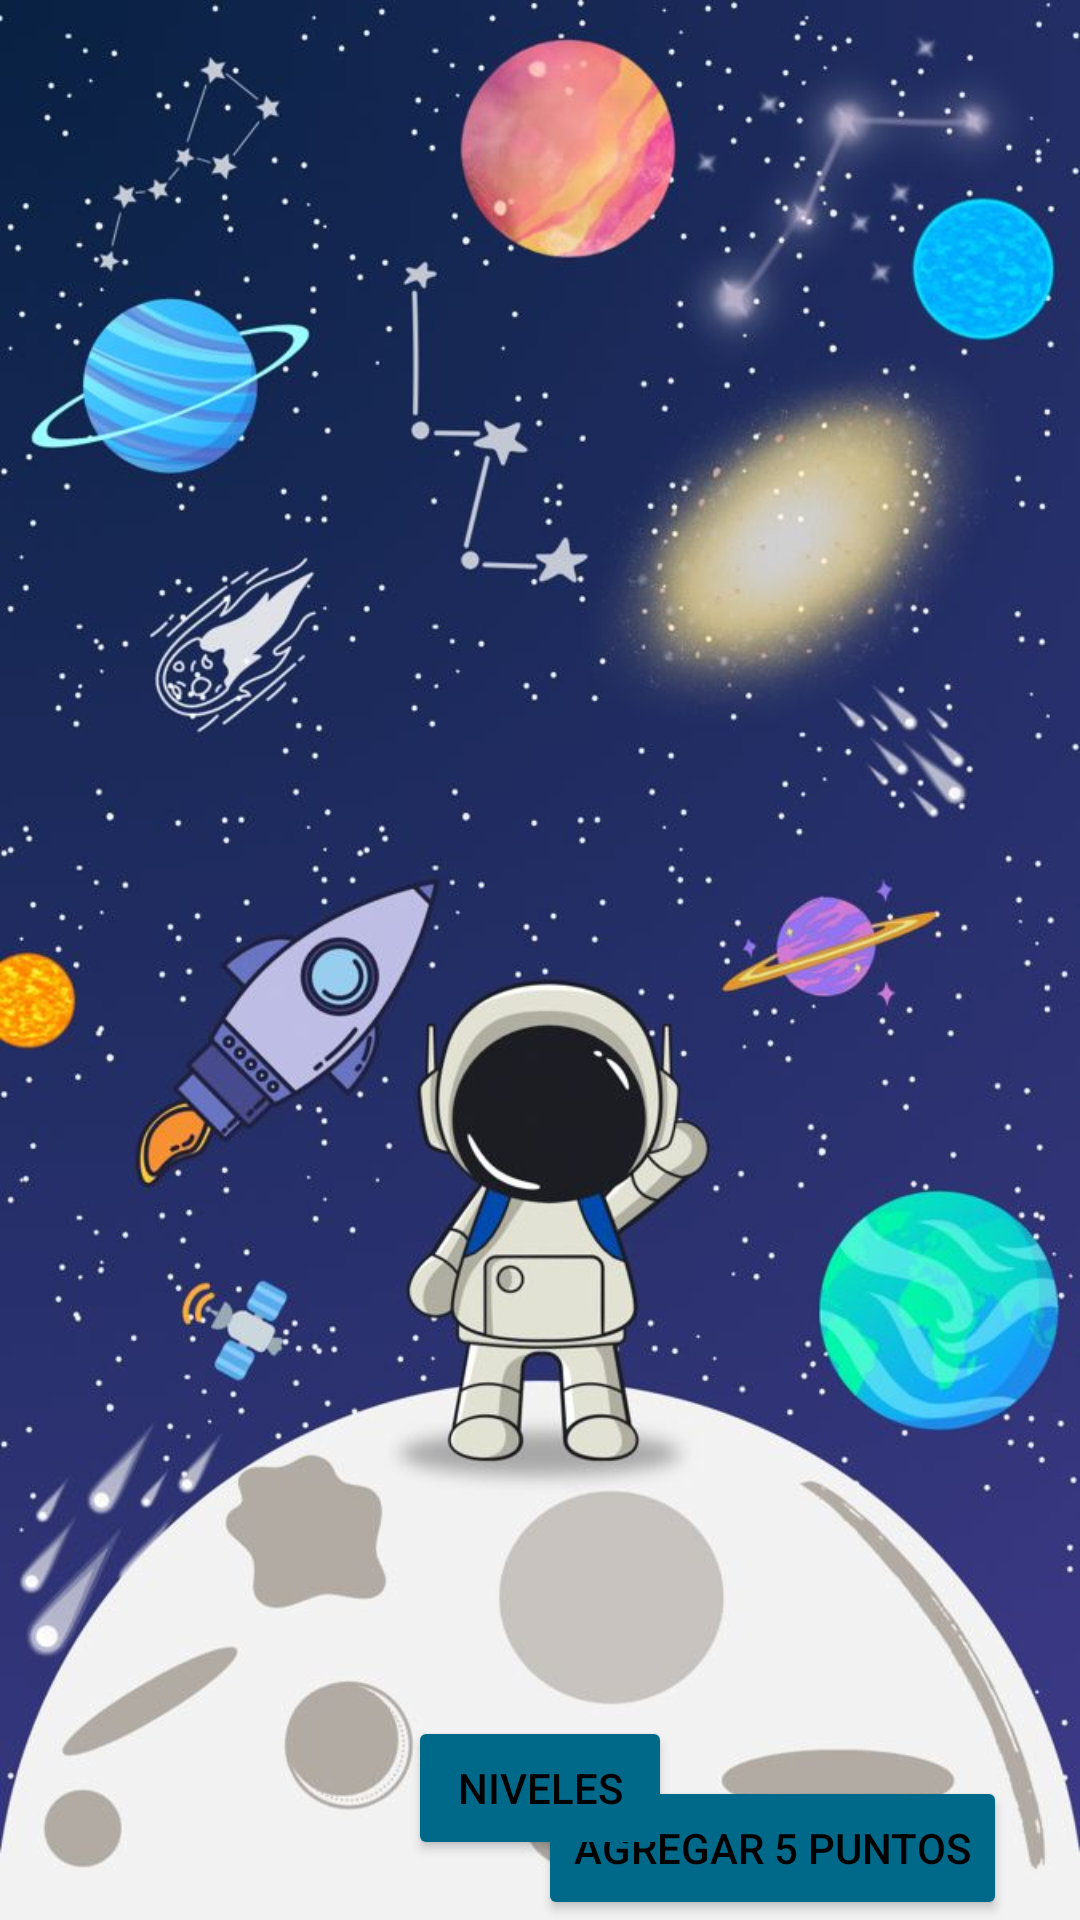

Reconstruct the res/layout file that produces this screen, plus the resources it refers to.
<!-- AndroidManifest.xml: application theme Theme.GamingJr -->
<!-- res/layout/activity_nivel2.xml -->
<?xml version="1.0" encoding="utf-8"?>
<androidx.constraintlayout.widget.ConstraintLayout xmlns:android="http://schemas.android.com/apk/res/android"
    xmlns:app="http://schemas.android.com/apk/res-auto"
    xmlns:tools="http://schemas.android.com/tools"
    android:id="@+id/main"
    android:layout_width="match_parent"
    android:layout_height="match_parent"
    tools:context=".niveles.Nivel2Activity"
    android:background="@drawable/bg">

    <GridLayout
        android:id="@+id/grid_layout"
        android:layout_width="match_parent"
        android:layout_height="wrap_content"
        android:layout_alignParentTop="true"
        android:layout_marginTop="20dp"
        android:layout_marginBottom="63dp"
        android:alignmentMode="alignMargins"
        android:columnCount="4"
        android:padding="16dp"
        android:rowCount="4"
        app:layout_constraintEnd_toEndOf="parent"
        app:layout_constraintHorizontal_bias="0.32"
        app:layout_constraintStart_toStartOf="parent"
        app:layout_constraintTop_toTopOf="parent"></GridLayout>






    <Button
        android:id="@+id/btnAgregarPuntos"
        android:layout_width="wrap_content"
        android:layout_height="wrap_content"
        android:layout_marginTop="540dp"
        android:text="Agregar 5 Puntos"
        app:layout_constraintEnd_toEndOf="parent"
        app:layout_constraintHorizontal_bias="0.88"
        app:layout_constraintStart_toStartOf="parent"
        app:layout_constraintTop_toBottomOf="@+id/grid_layout" />

    <VideoView
        android:id="@+id/videoView"
        android:layout_width="0dp"
        android:layout_height="0dp"
        android:layout_marginTop="0dp"
        android:layout_marginBottom="0dp"
        app:layout_constraintTop_toTopOf="parent"
        app:layout_constraintBottom_toBottomOf="parent"
        app:layout_constraintStart_toStartOf="parent"
        app:layout_constraintEnd_toEndOf="parent"
        android:visibility="gone" />

    <Button
        android:id="@+id/btnSkipVideo"
        android:layout_width="wrap_content"
        android:layout_height="wrap_content"
        android:text="Saltar Video"
        android:visibility="gone"
        app:layout_constraintTop_toTopOf="parent"
        app:layout_constraintEnd_toEndOf="parent"
        android:layout_margin="20dp" />

    <Button
        android:id="@+id/btnNiveles"
        android:layout_width="wrap_content"
        android:layout_height="wrap_content"
        android:text="niveles"
        app:layout_constraintBottom_toBottomOf="parent"
        app:layout_constraintStart_toStartOf="parent"
        app:layout_constraintEnd_toEndOf="parent"
        android:layout_marginBottom="20dp" />


</androidx.constraintlayout.widget.ConstraintLayout>
<!-- resources referenced by this layout -->
<resources>
  <!-- drawable bg: jpg bitmap (drawable, 86478 bytes) -->
  <style name="Theme.GamingJr" parent="Base.Theme.GamingJr" />
  <style name="Base.Theme.GamingJr" parent="Theme.Material3.DayNight.NoActionBar">
          
          <item name="colorPrimary">@color/primary</item>
          <item name="colorPrimaryVariant">@color/primaryDark</item>
          <item name="colorOnPrimary">@color/onPrimary</item>
          <item name="colorSecondary">@color/secondary</item>
          <item name="colorSecondaryVariant">@color/secondaryDark</item>
          <item name="colorOnSecondary">@color/onSecondary</item>
          <item name="android:colorBackground">@color/background</item>
          <item name="android:statusBarColor">@color/primaryDark</item>
          <item name="android:navigationBarColor">@color/primaryDark</item>
          <item name="android:colorButtonNormal">@color/primary</item>
          <item name="android:textColor">@color/black</item>
          <item name="android:windowLightStatusBar">true</item> 
          <item name="android:windowLightNavigationBar">true</item> 
      </style>
  <color name="primary">#006989</color>
  <color name="primaryDark">#373A40</color>
  <color name="onPrimary">#EEF7FF</color>
  <color name="secondary">#5C2FC2</color>
  <color name="secondaryDark">#5C2FC2</color>
  <color name="onSecondary">#3AA6B9</color>
  <color name="background">#CAF4FF</color>
  <color name="black">#FF000000</color>
</resources>
